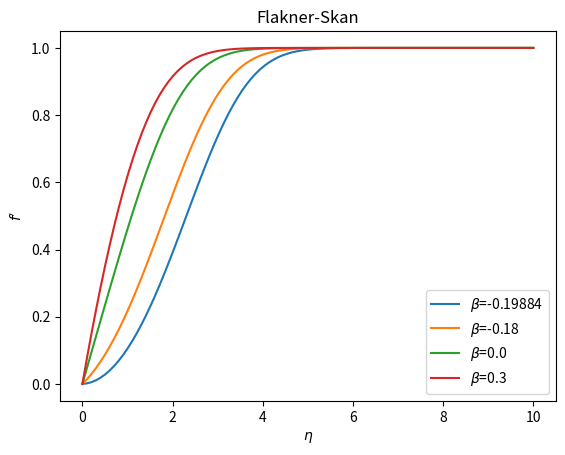

Here is the Python script that generated this plot:
# -*- coding: utf-8 -*-
"""
Jared Jacobowitz
21 November 2021 (Fall 2021)
ME440 Advanced Fluid Mechanics

Solving for the conditions of the Falkner-Skan equation for boundary layer flow
"""
from scipy.optimize import root_scalar
from scipy.integrate import solve_ivp
import matplotlib.pyplot as plt
import numpy as np

plt.close("all")


def get_beta():
    while True:
        try:
            beta = float(input("Enter a value for beta: "))
        except ValueError:
            print("Please only enter a number.")
        else:
            return beta


def Falkner_Skan(eta, _f, beta):
    f = _f[0]
    fp = _f[1]
    fpp = _f[2]
    fppp = -(f*fpp + beta*(1 - fp**2))
    return fp, fpp, fppp


def optimize(fpp0, *args):
    sol = solve_ivp(Falkner_Skan,
                    t_span=(0, 10),
                    y0=(0, 0, fpp0),
                    t_eval=np.linspace(0, 10, 100),
                    args=args)
    return sol.y[1][-1] - 1


plt.figure()
betas = [-0.19884, -0.18, 0.0, 0.3]
for beta in betas:
    fpp0 = root_scalar(optimize, args=(beta,), x0=0, x1=10, bracket=(0, 5))
    print(fpp0)

    sol = solve_ivp(Falkner_Skan,
                    t_span=(0, 10),
                    y0=(0, 0, fpp0.root),
                    t_eval=np.linspace(0, 10, 100),
                    args=(beta,))
    plt.plot(sol.t, sol.y[1], label=f"$\\beta$={beta}")

plt.xlabel(r"$\eta$")
plt.ylabel("$f'$")
plt.title("Flakner-Skan")
plt.legend()
plt.show()
